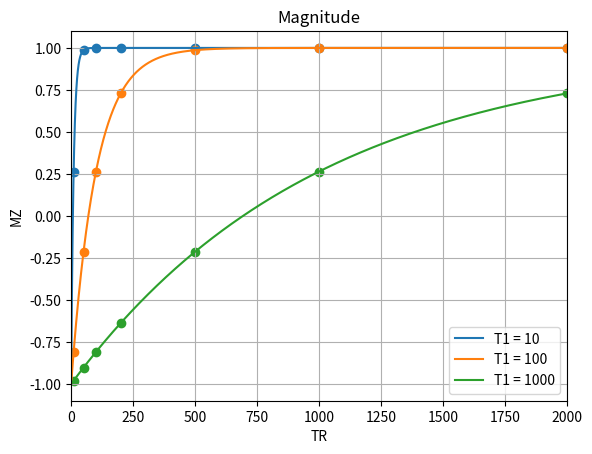

Reproduce this figure in Python.
"""

This program plots the inversion
recovery absolute magnitude after a
90 degree pulse.

"""

import numpy as np
import matplotlib.pyplot as plt

#constants
Mo = 1
TR = np.arange(0, 2000)
t = np.array([10, 50, 100, 200, 500, 1000, 2000])

#set up graph
plt.xlim(0,2001)
plt.title('Magnitude')
plt.xlabel('TR') #check labels
plt.ylabel('MZ')
plt.grid(True)


#function for each T1 value
M10 = Mo*(1-(2*np.exp(-TR/10)))  #T1 = 10
M100 =  Mo*(1-(2*np.exp(-TR/100)))  #T1 = 100
M1000 =  Mo*(1-(2*np.exp(-TR/1000)))  #T1 = 1000

#function for plotting individual TR points
M1 = Mo*(1-(2*np.exp(-t/10)))  #T1 = 10
M2 =  Mo*(1-(2*np.exp(-t/100)))  #T1 = 100
M3 =  Mo*(1-(2*np.exp(-t/1000)))  #T1 = 1000

#plot full function
plt.plot(TR, M10, label = 'T1 = 10')
plt.plot(TR, M100, label = 'T1 = 100')
plt.plot(TR, M1000 ,label = 'T1 = 1000')

#plot individual points on function
plt.scatter(t, M1)
plt.scatter(t, M2)
plt.scatter(t, M3)


#show graph
plt.legend()
plt.show()


